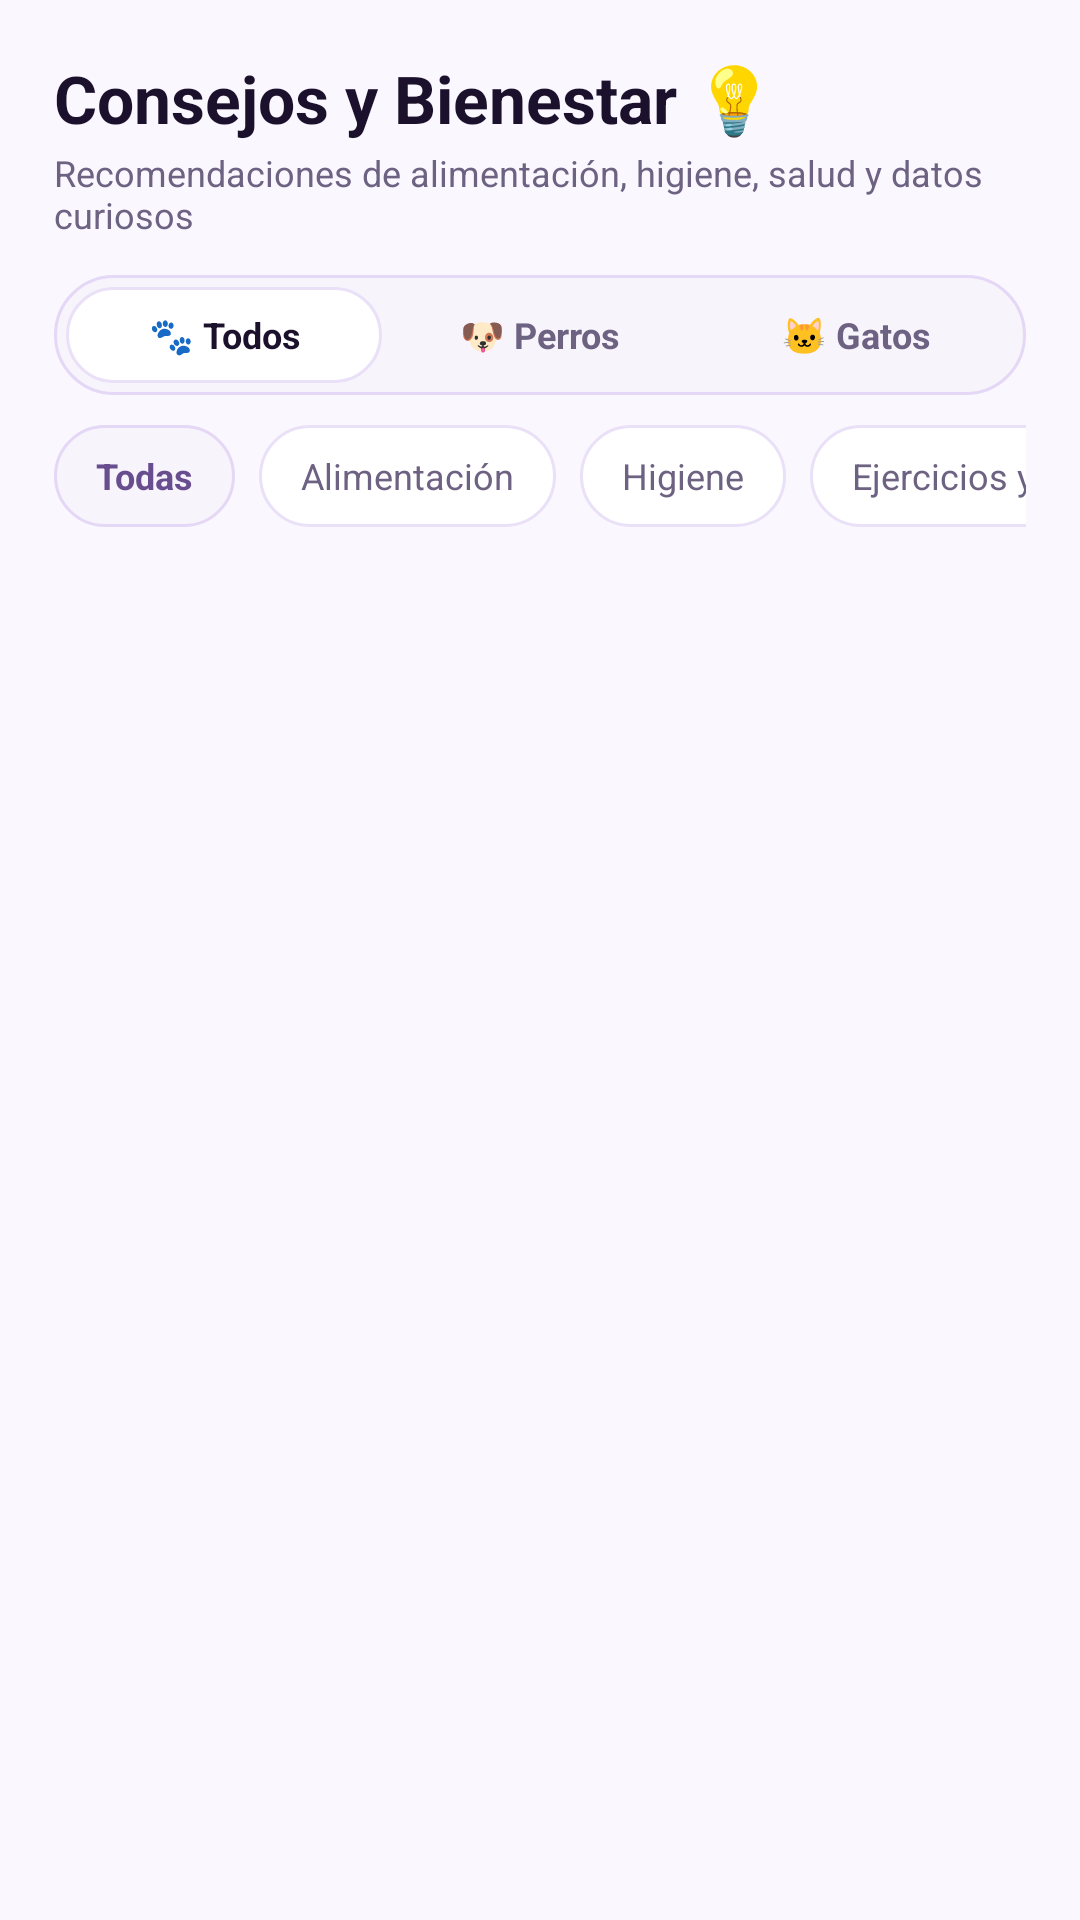

Here is an Android app screen rendered from its layout file. Give the layout XML and the strings, colors and styles it references.
<!-- AndroidManifest.xml: application theme Theme.Yolka -->
<!-- res/layout/fragment_tips.xml -->
<?xml version="1.0" encoding="utf-8"?>
<LinearLayout xmlns:android="http://schemas.android.com/apk/res/android"
    android:layout_width="match_parent"
    android:layout_height="match_parent"
    android:background="@color/yolka_background"
    android:orientation="vertical"
    android:padding="18dp">

    <TextView
        android:layout_width="wrap_content"
        android:layout_height="wrap_content"
        android:text="Consejos y Bienestar 💡"
        android:textColor="@color/yolka_text_primary"
        android:textSize="22sp"
        android:textStyle="bold" />

    <TextView
        android:layout_width="wrap_content"
        android:layout_height="wrap_content"
        android:layout_marginTop="2dp"
        android:text="Recomendaciones de alimentación, higiene, salud y datos curiosos"
        android:textColor="@color/yolka_text_secondary"
        android:textSize="12sp" />

    
    <LinearLayout
        android:layout_width="match_parent"
        android:layout_height="40dp"
        android:layout_marginTop="12dp"
        android:background="@drawable/bg_pill_input"
        android:orientation="horizontal"
        android:padding="4dp"
        android:weightSum="3">

        <TextView
            android:id="@+id/btnTipsSpeciesAll"
            android:layout_width="0dp"
            android:layout_height="match_parent"
            android:layout_weight="1"
            android:background="@drawable/bg_rounded_card"
            android:gravity="center"
            android:text="🐾 Todos"
            android:textColor="@color/yolka_text_primary"
            android:textSize="12sp"
            android:textStyle="bold" />

        <TextView
            android:id="@+id/btnTipsSpeciesDog"
            android:layout_width="0dp"
            android:layout_height="match_parent"
            android:layout_weight="1"
            android:gravity="center"
            android:text="🐶 Perros"
            android:textColor="@color/yolka_text_secondary"
            android:textSize="12sp"
            android:textStyle="bold" />

        <TextView
            android:id="@+id/btnTipsSpeciesCat"
            android:layout_width="0dp"
            android:layout_height="match_parent"
            android:layout_weight="1"
            android:gravity="center"
            android:text="🐱 Gatos"
            android:textColor="@color/yolka_text_secondary"
            android:textSize="12sp"
            android:textStyle="bold" />
    </LinearLayout>

    
    <HorizontalScrollView
        android:layout_width="match_parent"
        android:layout_height="wrap_content"
        android:layout_marginTop="10dp"
        android:scrollbars="none">

        <LinearLayout
            android:layout_width="wrap_content"
            android:layout_height="wrap_content"
            android:orientation="horizontal">

            <TextView
                android:id="@+id/chipTipCatAll"
                android:layout_width="wrap_content"
                android:layout_height="34dp"
                android:layout_marginEnd="8dp"
                android:background="@drawable/bg_pill_input"
                android:gravity="center"
                android:paddingStart="14dp"
                android:paddingEnd="14dp"
                android:text="Todas"
                android:textColor="@color/yolka_primary_deep"
                android:textSize="12sp"
                android:textStyle="bold" />

            <TextView
                android:id="@+id/chipTipCatFeeding"
                android:layout_width="wrap_content"
                android:layout_height="34dp"
                android:layout_marginEnd="8dp"
                android:background="@drawable/bg_rounded_card"
                android:gravity="center"
                android:paddingStart="14dp"
                android:paddingEnd="14dp"
                android:text="Alimentación"
                android:textColor="@color/yolka_text_secondary"
                android:textSize="12sp" />

            <TextView
                android:id="@+id/chipTipCatHygiene"
                android:layout_width="wrap_content"
                android:layout_height="34dp"
                android:layout_marginEnd="8dp"
                android:background="@drawable/bg_rounded_card"
                android:gravity="center"
                android:paddingStart="14dp"
                android:paddingEnd="14dp"
                android:text="Higiene"
                android:textColor="@color/yolka_text_secondary"
                android:textSize="12sp" />

            <TextView
                android:id="@+id/chipTipCatExercise"
                android:layout_width="wrap_content"
                android:layout_height="34dp"
                android:layout_marginEnd="8dp"
                android:background="@drawable/bg_rounded_card"
                android:gravity="center"
                android:paddingStart="14dp"
                android:paddingEnd="14dp"
                android:text="Ejercicios y paseos"
                android:textColor="@color/yolka_text_secondary"
                android:textSize="12sp" />

            <TextView
                android:id="@+id/chipTipCatVaccines"
                android:layout_width="wrap_content"
                android:layout_height="34dp"
                android:layout_marginEnd="8dp"
                android:background="@drawable/bg_rounded_card"
                android:gravity="center"
                android:paddingStart="14dp"
                android:paddingEnd="14dp"
                android:text="Vacunación"
                android:textColor="@color/yolka_text_secondary"
                android:textSize="12sp" />

            <TextView
                android:id="@+id/chipTipCatFun"
                android:layout_width="wrap_content"
                android:layout_height="34dp"
                android:background="@drawable/bg_rounded_card"
                android:gravity="center"
                android:paddingStart="14dp"
                android:paddingEnd="14dp"
                android:text="Datos curiosos"
                android:textColor="@color/yolka_text_secondary"
                android:textSize="12sp" />
        </LinearLayout>
    </HorizontalScrollView>

    <androidx.recyclerview.widget.RecyclerView
        android:id="@+id/rvTipsCatalog"
        android:layout_width="match_parent"
        android:layout_height="0dp"
        android:layout_marginTop="12dp"
        android:layout_weight="1" />

</LinearLayout>
<!-- resources referenced by this layout -->
<resources>
  <color name="yolka_background">#FAF7FE</color>
  <color name="yolka_primary_deep">#684E8E</color>
  <color name="yolka_text_primary">#1B112C</color>
  <color name="yolka_text_secondary">#6E6282</color>
  <!-- drawable bg_pill_input (drawable) -->
  <?xml version="1.0" encoding="utf-8"?>
  <shape xmlns:android="http://schemas.android.com/apk/res/android"
      android:shape="rectangle">
      <solid android:color="@color/yolka_input_bg"/>
      <stroke android:width="1dp" android:color="@color/yolka_input_stroke"/>
      <corners android:radius="24dp"/>
  </shape>
  <!-- drawable bg_rounded_card (drawable) -->
  <?xml version="1.0" encoding="utf-8"?>
  <shape xmlns:android="http://schemas.android.com/apk/res/android"
      android:shape="rectangle">
      <solid android:color="@color/yolka_surface"/>
      <stroke android:width="1dp" android:color="@color/yolka_card_stroke"/>
      <corners android:radius="20dp"/>
  </shape>
  <style name="Theme.Yolka" parent="Theme.Material3.DayNight.NoActionBar">
          <item name="colorPrimary">@color/yolka_primary_deep</item>
          <item name="colorOnPrimary">@color/yolka_on_primary_deep</item>
          <item name="colorPrimaryContainer">@color/yolka_primary</item>
          <item name="colorOnPrimaryContainer">@color/yolka_on_primary</item>
          <item name="colorSecondary">@color/yolka_secondary</item>
          <item name="android:windowBackground">@color/yolka_background</item>
          <item name="colorSurface">@color/yolka_surface</item>
          <item name="colorOnSurface">@color/yolka_text_primary</item>
          <item name="colorSurfaceVariant">@color/yolka_surface_variant</item>
          <item name="colorOnSurfaceVariant">@color/yolka_text_secondary</item>
          <item name="android:statusBarColor">@color/yolka_background</item>
          <item name="android:navigationBarColor">@color/yolka_bottom_nav_bg</item>
          <item name="android:windowLightStatusBar">true</item>
      </style>
  <color name="yolka_input_bg">#F7F4FC</color>
  <color name="yolka_input_stroke">#E4D8F6</color>
  <color name="yolka_surface">#FFFFFF</color>
  <color name="yolka_card_stroke">#EAE0F8</color>
  <color name="yolka_on_primary_deep">#FFFFFF</color>
  <color name="yolka_primary">#C8B3FA</color>
  <color name="yolka_on_primary">#1E1136</color>
  <color name="yolka_secondary">#5A3E85</color>
  <color name="yolka_surface_variant">#F4EEFC</color>
  <color name="yolka_bottom_nav_bg">#F6F1FC</color>
</resources>
